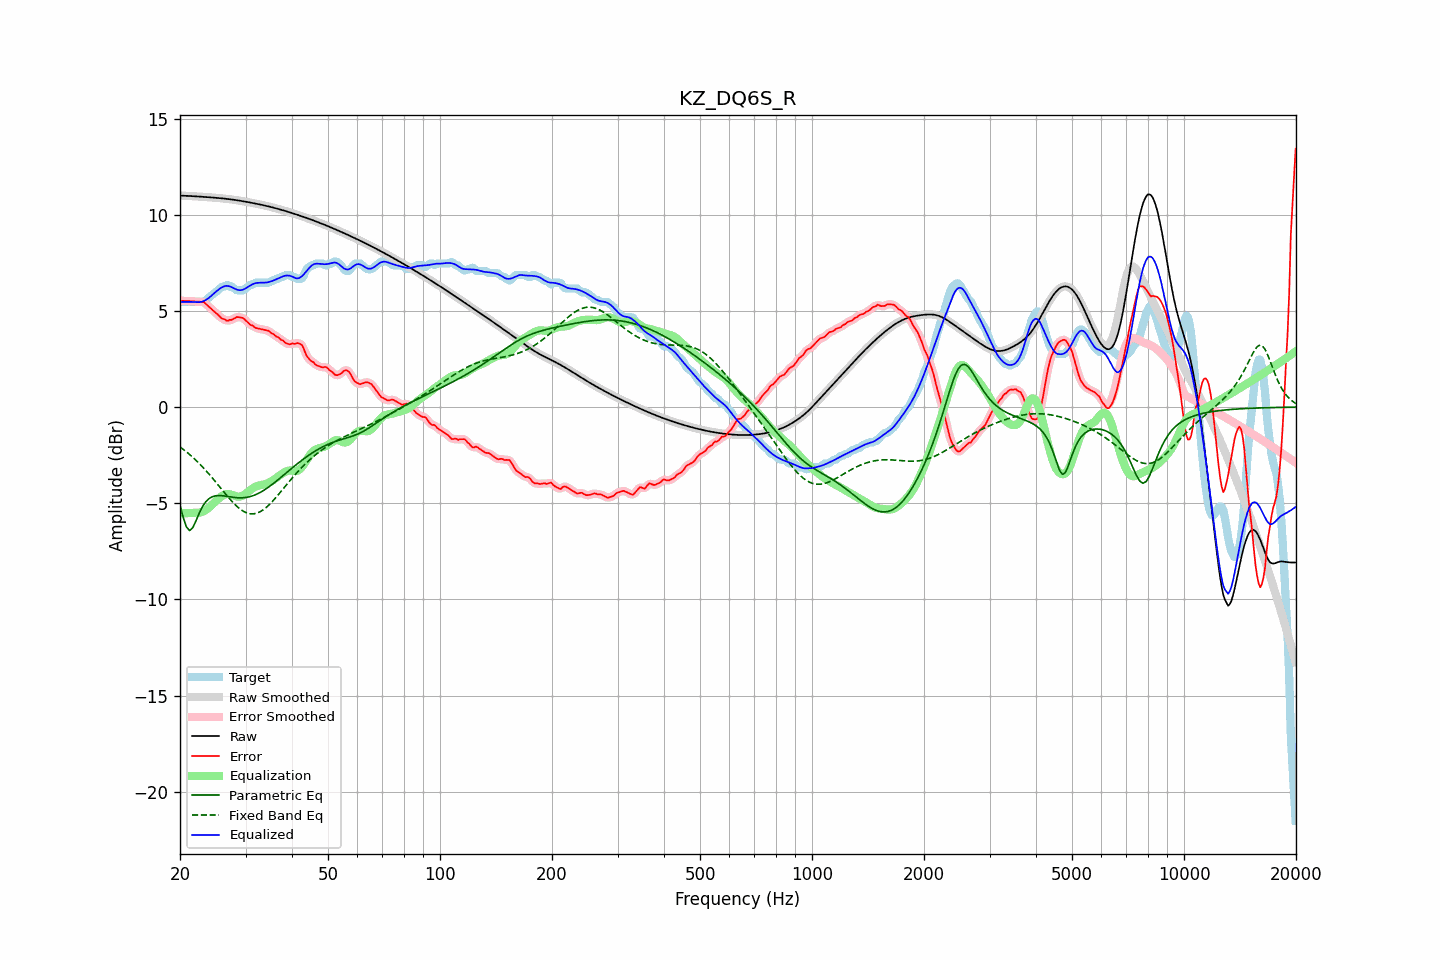

Data behind this chart, as committed beside it:
frequency, raw, error, smoothed, error_smoothed, equalization, parametric_eq, fixed_band_eq, equalized_raw, equalized_smoothed, target
20.00, 10.99, 5.53, 10.99, 5.53, -5.53, -5.10, -2.07, 5.47, 5.47, 5.47
20.20, 10.99, 5.53, 10.99, 5.53, -5.53, -5.42, -2.13, 5.47, 5.47, 5.47
20.40, 10.99, 5.52, 10.99, 5.52, -5.52, -5.74, -2.20, 5.47, 5.47, 5.47
20.61, 10.99, 5.52, 10.99, 5.52, -5.52, -5.99, -2.26, 5.47, 5.47, 5.47
20.81, 10.98, 5.52, 10.98, 5.52, -5.51, -6.23, -2.33, 5.47, 5.47, 5.47
21.02, 10.98, 5.51, 10.98, 5.51, -5.51, -6.33, -2.40, 5.47, 5.47, 5.47
21.23, 10.97, 5.51, 10.97, 5.51, -5.51, -6.42, -2.47, 5.47, 5.47, 5.47
21.44, 10.97, 5.50, 10.97, 5.50, -5.50, -6.34, -2.54, 5.47, 5.47, 5.47
21.66, 10.96, 5.50, 10.96, 5.50, -5.50, -6.26, -2.61, 5.46, 5.46, 5.47
21.87, 10.96, 5.49, 10.96, 5.49, -5.50, -6.08, -2.69, 5.46, 5.46, 5.47
22.09, 10.95, 5.49, 10.95, 5.49, -5.50, -5.90, -2.77, 5.45, 5.45, 5.47
22.31, 10.95, 5.48, 10.95, 5.48, -5.50, -5.70, -2.85, 5.45, 5.45, 5.47
22.54, 10.94, 5.48, 10.94, 5.48, -5.49, -5.51, -2.93, 5.46, 5.46, 5.47
22.76, 10.94, 5.47, 10.94, 5.48, -5.47, -5.34, -3.02, 5.47, 5.47, 5.47
22.99, 10.93, 5.47, 10.93, 5.47, -5.44, -5.17, -3.11, 5.49, 5.49, 5.47
23.22, 10.93, 5.45, 10.93, 5.43, -5.40, -5.05, -3.20, 5.52, 5.52, 5.47
23.45, 10.92, 5.37, 10.92, 5.37, -5.35, -4.93, -3.29, 5.57, 5.57, 5.55
23.69, 10.92, 5.29, 10.91, 5.30, -5.30, -4.84, -3.38, 5.62, 5.62, 5.63
23.92, 10.91, 5.21, 10.91, 5.21, -5.23, -4.76, -3.48, 5.68, 5.68, 5.70
24.16, 10.90, 5.15, 10.90, 5.14, -5.15, -4.71, -3.57, 5.75, 5.75, 5.76
24.40, 10.90, 5.06, 10.90, 5.06, -5.07, -4.66, -3.67, 5.82, 5.82, 5.83
24.65, 10.89, 4.99, 10.89, 4.99, -4.99, -4.64, -3.77, 5.90, 5.90, 5.90
24.89, 10.88, 4.92, 10.88, 4.92, -4.91, -4.61, -3.87, 5.97, 5.97, 5.97
25.14, 10.88, 4.85, 10.88, 4.84, -4.83, -4.61, -3.98, 6.05, 6.04, 6.03
25.39, 10.87, 4.77, 10.87, 4.76, -4.76, -4.60, -4.08, 6.11, 6.11, 6.10
25.65, 10.86, 4.68, 10.86, 4.68, -4.69, -4.60, -4.18, 6.17, 6.17, 6.18
25.91, 10.85, 4.61, 10.85, 4.63, -4.63, -4.61, -4.28, 6.22, 6.22, 6.24
26.16, 10.84, 4.58, 10.84, 4.57, -4.58, -4.62, -4.39, 6.26, 6.26, 6.27
26.43, 10.84, 4.56, 10.83, 4.53, -4.54, -4.63, -4.49, 6.29, 6.29, 6.27
26.69, 10.83, 4.49, 10.83, 4.51, -4.52, -4.64, -4.59, 6.30, 6.30, 6.34
26.96, 10.82, 4.49, 10.82, 4.50, -4.52, -4.65, -4.69, 6.29, 6.29, 6.33
27.23, 10.81, 4.54, 10.81, 4.51, -4.53, -4.67, -4.78, 6.27, 6.27, 6.27
27.50, 10.79, 4.53, 10.79, 4.54, -4.56, -4.68, -4.88, 6.24, 6.24, 6.27
27.77, 10.78, 4.57, 10.78, 4.58, -4.58, -4.69, -4.96, 6.20, 6.20, 6.21
28.05, 10.77, 4.62, 10.77, 4.62, -4.61, -4.70, -5.05, 6.16, 6.16, 6.15
28.33, 10.76, 4.68, 10.76, 4.66, -4.64, -4.71, -5.13, 6.12, 6.12, 6.08
28.62, 10.75, 4.68, 10.75, 4.68, -4.66, -4.72, -5.21, 6.09, 6.09, 6.07
28.90, 10.73, 4.67, 10.73, 4.68, -4.66, -4.72, -5.27, 6.08, 6.08, 6.07
29.19, 10.72, 4.65, 10.72, 4.66, -4.64, -4.72, -5.34, 6.08, 6.08, 6.07
29.48, 10.71, 4.64, 10.71, 4.63, -4.61, -4.71, -5.39, 6.10, 6.10, 6.07
29.78, 10.69, 4.58, 10.69, 4.57, -4.56, -4.71, -5.44, 6.13, 6.13, 6.11
30.08, 10.68, 4.49, 10.68, 4.50, -4.50, -4.70, -5.48, 6.18, 6.18, 6.18
30.38, 10.66, 4.42, 10.66, 4.41, -4.43, -4.68, -5.51, 6.23, 6.23, 6.24
30.68, 10.65, 4.33, 10.65, 4.34, -4.36, -4.67, -5.53, 6.29, 6.29, 6.31
30.99, 10.63, 4.26, 10.63, 4.28, -4.29, -4.64, -5.55, 6.34, 6.34, 6.37
31.30, 10.61, 4.25, 10.61, 4.22, -4.23, -4.62, -5.55, 6.38, 6.38, 6.37
31.61, 10.60, 4.18, 10.60, 4.17, -4.18, -4.59, -5.55, 6.42, 6.42, 6.42
31.93, 10.58, 4.11, 10.58, 4.13, -4.14, -4.55, -5.53, 6.44, 6.44, 6.47
32.24, 10.56, 4.10, 10.56, 4.09, -4.11, -4.52, -5.51, 6.46, 6.46, 6.47
32.57, 10.55, 4.08, 10.55, 4.08, -4.08, -4.48, -5.47, 6.46, 6.46, 6.47
32.89, 10.53, 4.06, 10.53, 4.06, -4.06, -4.43, -5.43, 6.47, 6.47, 6.47
33.22, 10.51, 4.04, 10.51, 4.04, -4.04, -4.38, -5.38, 6.47, 6.47, 6.47
33.55, 10.49, 4.03, 10.49, 4.03, -4.03, -4.33, -5.33, 6.47, 6.47, 6.47
33.89, 10.47, 4.01, 10.47, 4.01, -4.00, -4.28, -5.26, 6.47, 6.47, 6.47
34.23, 10.45, 3.99, 10.45, 3.99, -3.97, -4.22, -5.19, 6.48, 6.48, 6.47
34.57, 10.43, 3.97, 10.43, 3.95, -3.94, -4.17, -5.11, 6.50, 6.50, 6.47
34.92, 10.41, 3.90, 10.41, 3.90, -3.90, -4.10, -5.03, 6.52, 6.52, 6.51
35.27, 10.39, 3.83, 10.39, 3.85, -3.85, -4.04, -4.95, 6.54, 6.54, 6.57
35.62, 10.37, 3.80, 10.37, 3.78, -3.80, -3.98, -4.86, 6.58, 6.58, 6.57
35.97, 10.35, 3.73, 10.35, 3.73, -3.74, -3.91, -4.76, 6.61, 6.61, 6.62
... 635 more rows
